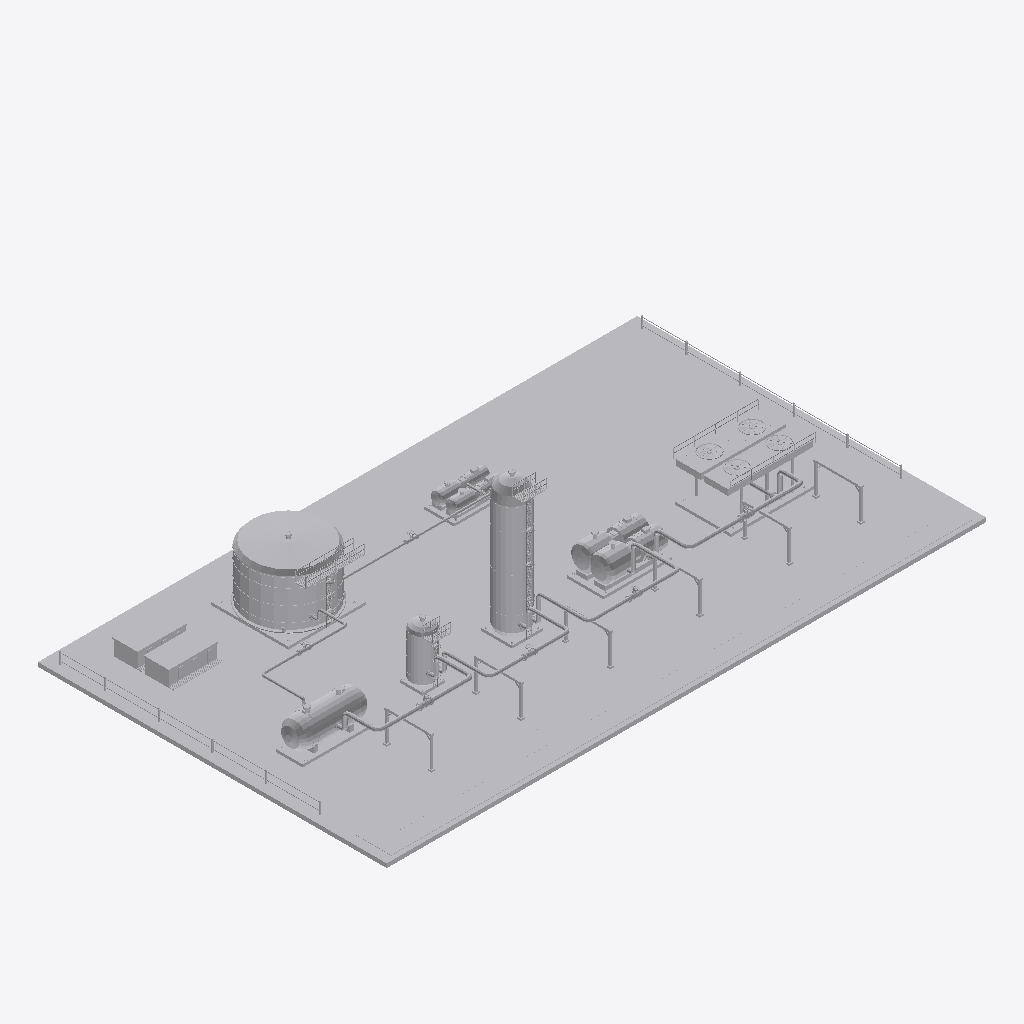
Isometric view of an IFC building model (IFC-SPF (STEP), schema IFC4, length unit metre), seen from the south-west, elements coloured by IFC class: 14 other elements (light grey).
Extent 67.0 m × 39.0 m × 16.0 m (x, y, z). Storeys (1): Nivel de proceso at 0.35 m. Elements (14): 6 IfcPipeSegment, 4 IfcTank, 1 IfcBuildingElementProxy, 1 IfcCompressor, 1 IfcHeatExchanger, 1 IfcPump.

HEADER;
FILE_DESCRIPTION(('ViewDefinition [DesignTransferView]'),'2;1');
FILE_NAME('SIM-DES-A.ifc','2026-01-01T00:00:00',('TrazIA-3D'),(''),'IfcOpenShell 0.8.5-1c5b825','IfcOpenShell 0.8.5-1c5b825','DRAFT');
FILE_SCHEMA(('IFC4'));
ENDSEC;
DATA;
#4=IFCPROJECT('2eVSFIQGLKFeLi6cpxkmoL',$,'SIM-DES',$,$,'Planta de tratamiento de gas',$,(#14),#9);
#16=IFCSITE('2j3umwAXTMqB7_BlBHR$wv',$,'Desierto',$,$,$,$,$,$,$,$,$,$,$);
#17=IFCBUILDING('1swwYH_GXL0Pql6DN8KrNi',$,'Complejo de proceso',$,$,$,$,$,$,$,$,$);
#18=IFCBUILDINGSTOREY('3H2iS4iHLI3eb_fB0vTKfP',$,'Nivel de proceso',$,$,$,$,$,$,0.35);
#487=IFCBUILDINGELEMENTPROXY('2a1fBGU8vTdgAMr9aA4CL_',$,'ST-00','Infraestructura, accesos y rack',$,#3,#504,'ST-00',$);
#223=IFCTANK('1YNAh5QffT1fd_EWJeaZHh',$,'T-260','Tanque de condensado',$,#3,#240,'T-260',$);
#190=IFCHEATEXCHANGER('2yPL87pSbKEO5FzcIgFsu5',$,'E-250','Banco de aeroenfriamiento',$,#3,#207,'E-250',$);
#127=IFCTANK('2j$_EgWerKLgCkZcxxF6hN',$,'C-230','Columna de deshidratación TEG',$,#3,#141,'C-230',$);
#157=IFCCOMPRESSOR('1sRpfya4DRTfgeJHlUaY2L',$,'K-240','Compresor de gas seco',$,#3,#174,'K-240',$);
#70=IFCTANK('26OYsS1lLUSvIseyQ8fdhO',$,'V-210','Separador de entrada',$,#3,#81,'V-210',$);
#97=IFCTANK('3MWY4PLvfSaPwdKwSlbJEJ',$,'F-220','Filtro coalescente',$,#3,#111,'F-220',$);
#256=IFCPUMP('3Qe0SN_IvGeutWWIhyS_kp',$,'P-270','Bombas de condensado',$,#3,#273,'P-270',$);
#355=IFCPIPESEGMENT('0lRXn8GwrHFfi7iawe0Y7S',$,'DG-13','Gas · C-230 → K-240',$,#3,#372,'DG-13',$);
#388=IFCPIPESEGMENT('0CPnhGNm1Kjx7w_ou1kqA5',$,'DG-14','Gas · K-240 → E-250',$,#3,#405,'DG-14',$);
#289=IFCPIPESEGMENT('209xdBK4TTOP0W7m7YFjfE',$,'WG-11','Gas · V-210 → F-220',$,#3,#306,'WG-11',$);
#322=IFCPIPESEGMENT('1rm5P_pXPTpOazfrVCYp4W',$,'WG-12','Gas · F-220 → C-230',$,#3,#339,'WG-12',$);
#421=IFCPIPESEGMENT('29sHMTlQjLYhfxTr01WIk0',$,'CL-15','Condensado · V-210 → T-260',$,#3,#438,'CL-15',$);
#454=IFCPIPESEGMENT('29gQ4GrXPKkvIg627r3tT5',$,'CL-16','Condensado · T-260 → P-270',$,#3,#471,'CL-16',$);
ENDSEC;
